76-way image classification set "dataset" from GitHub (eddie772tw/R6Assist); label vocabulary: Ace, Alibi, Amaru, Aruni, Ash, Azami, Bandit, Blackbeard, Blitz, Brava, Buck, capitão, Castle, Caveira, Clash, Deimos, Denari, Doc, Dokkaebi, Echo, Ela, Fenrir, Finka, Flores, Frost, Fuze, Glaz, Goyo, Gridlock, Grim, Hibana, Iana, Jackal, jäger, Kaid, Kali, Kapkan, Lesion, Lion, Maestro, Maverick, Melusi, Mira, Montagne, Mozzie, Mute, Nomad, Oryx, Osa, Pulse, Ram, Rauora, Recruit attacker, Recruit defender, Rook, Sens, Sentry, skopós, Sledge, Smoke, Solis, Striker, Tachanka, Thatcher, Thermite, Thorn, Thunderbird, Tubarao, Twitch, Valkyrie, Vigil, Wamai, Warden, Ying, Zero, Zofia.

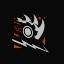
Label: Ram

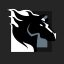
Label: Maverick

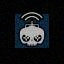
Label: Twitch

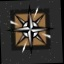
Label: Nomad

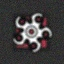
Label: Hibana

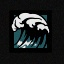
Label: Tubarao
